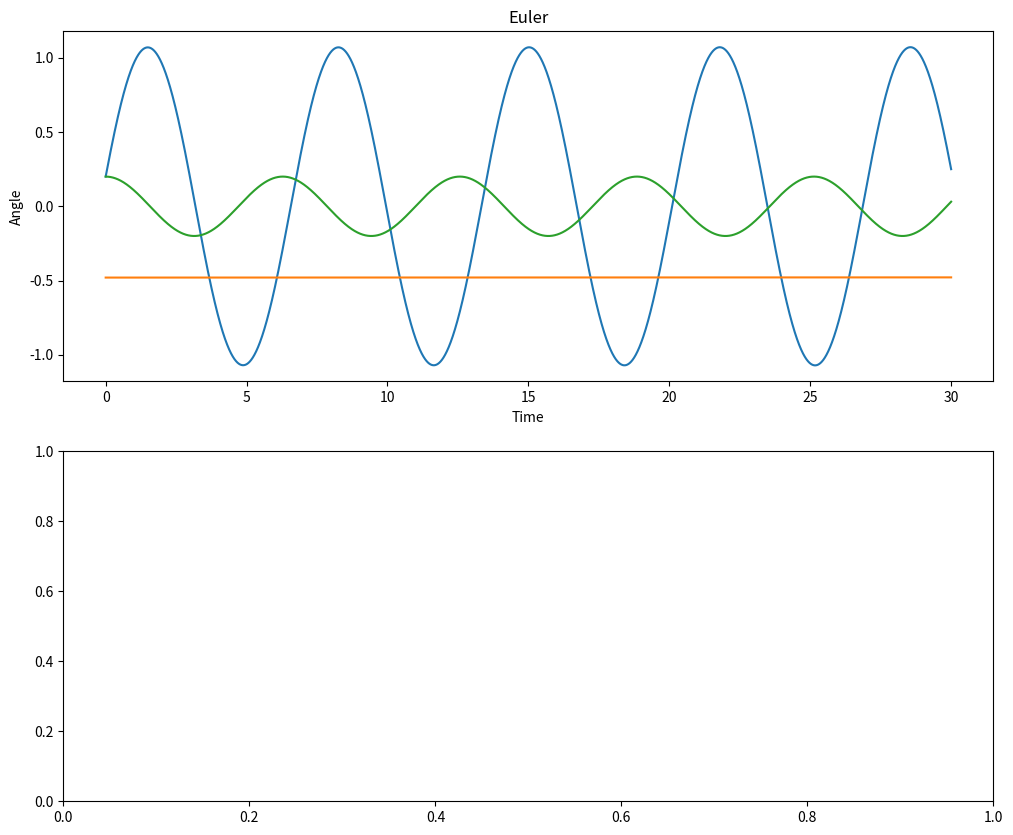
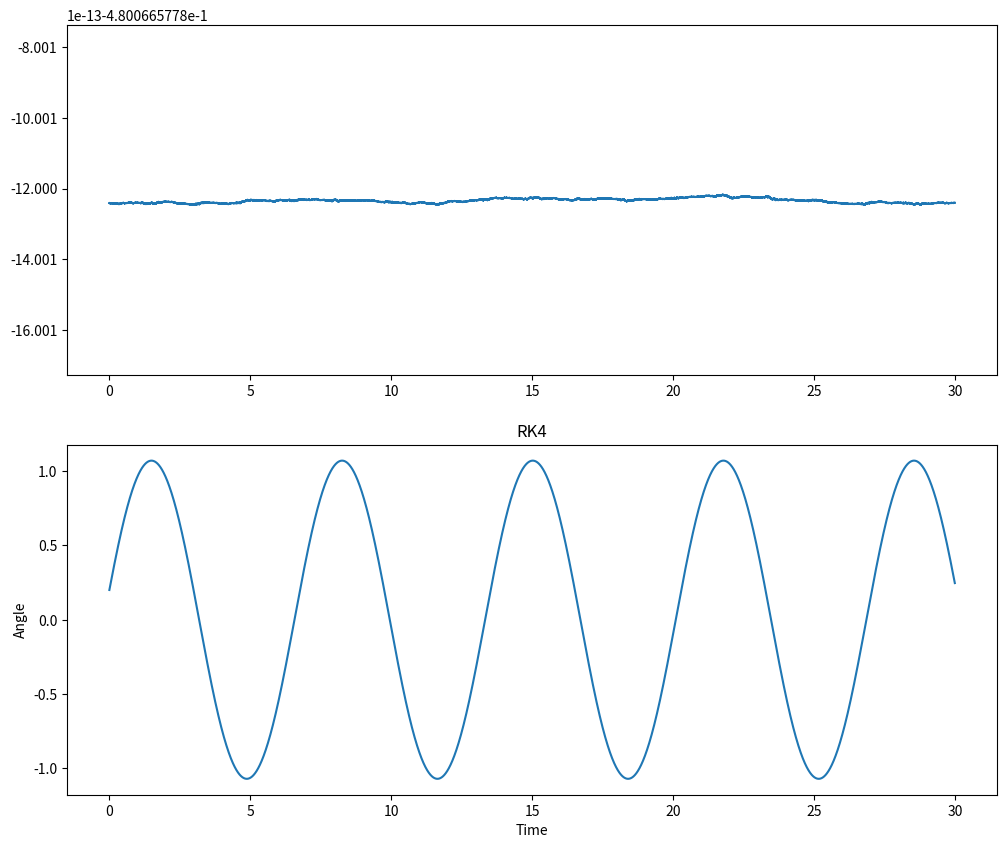

These figures' Python source, in order:
import numpy as np
import matplotlib.pyplot as plt

def f(t, u): #diffligninga. Tar inn skalar t selv om den ikke brukes her. u = [theta, thetaDerivert]
    return np.array([u[1], - np.sin(u[0])]) #k = sqrt(g/l)

def Kutta4(f,t0,y0,h,nsteps):
    T = np.zeros((nsteps + 1))
    Y = np.zeros( ((nsteps + 1),  y0.size) )
    Y[0] = y0
    T[0] = t0
    for step in range(nsteps):
        T[step + 1] = T[step] + h
        F1 = f(T[step], Y[step])
        F2 = f(T[step] + h / 2, Y[step] + h / 2 * F1)
        F3 = f(T[step] + h / 2, Y[step] + h / 2 * F2)
        F4 = f(T[step] + h, Y[step] + h * F3)
        Y[step + 1] = Y[step] + h / 6 * (F1 + 2* F2 + 2 * F3 + F4)        
    return T,Y

def EulersMethod(f, u0, t0, tNum, dt ):
    #tf = t0 + dt * tNum
    u = np.zeros(( tNum, 2))
    u[0] = u0
    for i in range(1, tNum):
        u[i] = u[i-1] + f(i * dt, u[i-1]) * dt  
    return u



dt = 0.0001
tNum = 300000
t0 = 0
theta0 = 0.2
thetaDot0 = 1
g = 1
l = 1
m = 1
u0 = np.array((theta0, thetaDot0))


def Energy(Y): #u is vector with theta, thetaDot
    return 1 / 2 * m * l**2 * Y.T[1]**2 - m * g * np.cos(Y.T[0]) * l

Y = EulersMethod(f, u0 , t0 , tNum , dt )
T = np.linspace(t0, t0 + dt * tNum, tNum)

fig, (ax1, ax2) = plt.subplots(2,1)
fig.set_size_inches(12, 10)
#ax1.set(xlim=(-1, 10), ylim=(-1.2, 1.2))
ax1.plot(T, Y.T[0])
ax1.set_title("Euler")
ax1.set_xlabel("Time")
ax1.set_ylabel("Angle")

ax1.plot(T, Energy(Y))

ax1.plot(T,u0[0] * np.sin(np.sqrt(g / l ) * T + np.pi / 2) )
plt.show()

fig, (ax1, ax2) = plt.subplots(2,1)
fig.set_size_inches(12, 10)

T2, Y2 = Kutta4(f, t0, u0, dt, tNum)
ax2.plot(T2, Y2.T[0])
ax2.set_title("RK4")
ax2.set_xlabel("Time")
ax2.set_ylabel("Angle")

#ax1.set(ylim = (-0.001, 0.001))
ax1.plot(T2, Energy(Y2))
plt.show()